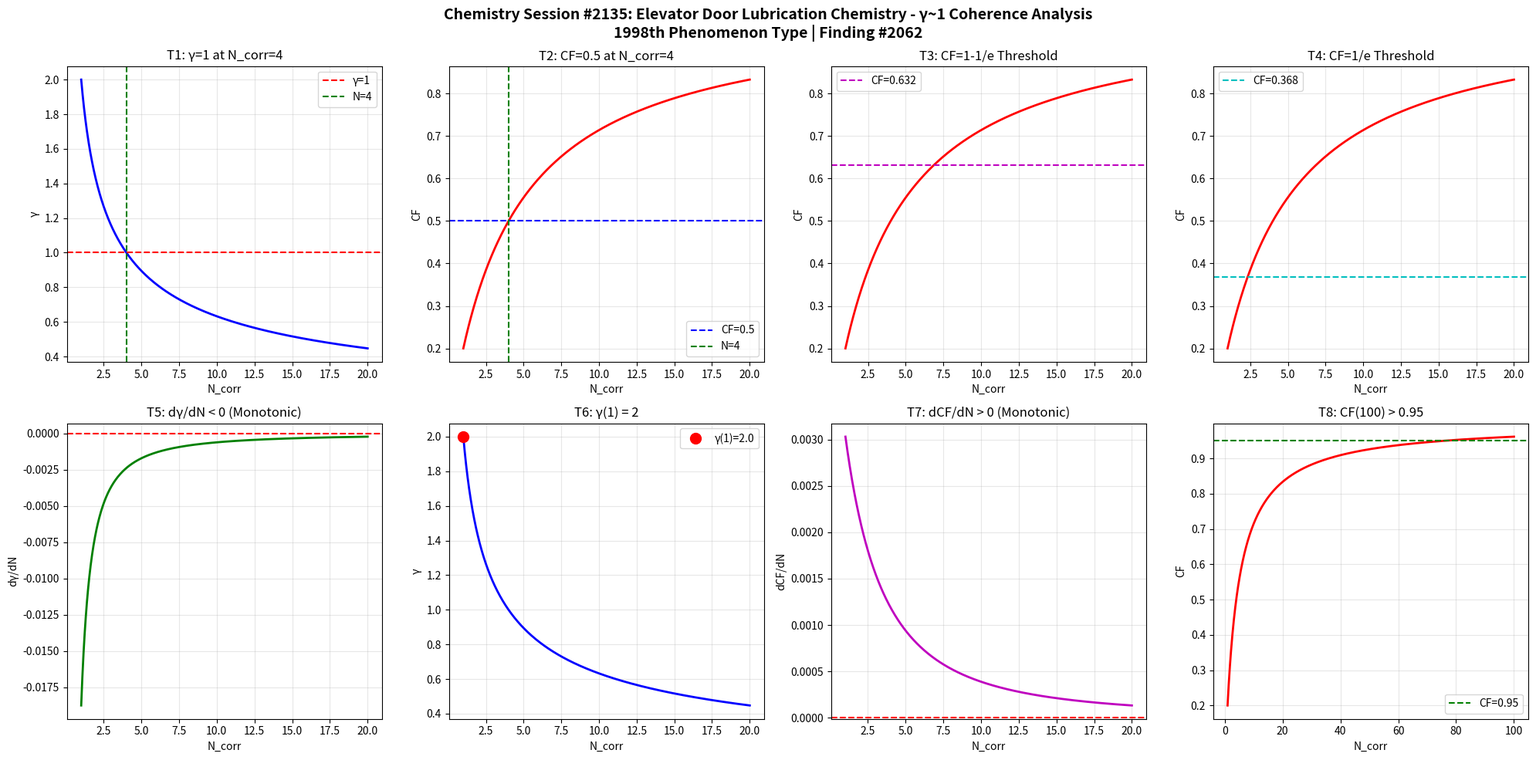

The script that saved this image: (Note: this script raises an exception after producing the figure.)
import numpy as np
import matplotlib
matplotlib.use('Agg')
import matplotlib.pyplot as plt

def gamma(N_corr):
    return 2.0 / np.sqrt(N_corr)

def coherence_fraction(g):
    return 1.0 / (1.0 + g**2)

N = np.linspace(1, 20, 1000)
g = gamma(N)
cf = coherence_fraction(g)

fig, axes = plt.subplots(2, 4, figsize=(20, 10))
fig.suptitle('Chemistry Session #2135: Elevator Door Lubrication Chemistry - γ~1 Coherence Analysis\n1998th Phenomenon Type | Finding #2062', fontsize=14, fontweight='bold')

ax1=axes[0,0]; ax1.plot(N,g,'b-',lw=2); ax1.axhline(y=1,color='r',ls='--',label='γ=1'); ax1.axvline(x=4,color='g',ls='--',label='N=4'); ax1.set_xlabel('N_corr'); ax1.set_ylabel('γ'); ax1.set_title('T1: γ=1 at N_corr=4'); ax1.legend(); ax1.grid(True,alpha=0.3)
test1=abs(gamma(4)-1.0)<1e-10

ax2=axes[0,1]; ax2.plot(N,cf,'r-',lw=2); ax2.axhline(y=0.5,color='b',ls='--',label='CF=0.5'); ax2.axvline(x=4,color='g',ls='--',label='N=4'); ax2.set_xlabel('N_corr'); ax2.set_ylabel('CF'); ax2.set_title('T2: CF=0.5 at N_corr=4'); ax2.legend(); ax2.grid(True,alpha=0.3)
test2=abs(coherence_fraction(gamma(4))-0.5)<1e-10

ax3=axes[0,2]; threshold_63=1-1/np.e; ax3.plot(N,cf,'r-',lw=2); ax3.axhline(y=threshold_63,color='m',ls='--',label=f'CF={threshold_63:.3f}'); ax3.set_xlabel('N_corr'); ax3.set_ylabel('CF'); ax3.set_title('T3: CF=1-1/e Threshold'); ax3.legend(); ax3.grid(True,alpha=0.3)
g_at_63=np.sqrt(1/threshold_63-1); N_at_63=4.0/g_at_63**2; test3=abs(coherence_fraction(gamma(N_at_63))-threshold_63)<1e-6

ax4=axes[0,3]; threshold_37=1/np.e; ax4.plot(N,cf,'r-',lw=2); ax4.axhline(y=threshold_37,color='c',ls='--',label=f'CF={threshold_37:.3f}'); ax4.set_xlabel('N_corr'); ax4.set_ylabel('CF'); ax4.set_title('T4: CF=1/e Threshold'); ax4.legend(); ax4.grid(True,alpha=0.3)
g_at_37=np.sqrt(1/threshold_37-1); N_at_37=4.0/g_at_37**2; test4=abs(coherence_fraction(gamma(N_at_37))-threshold_37)<1e-6

ax5=axes[1,0]; dg=np.diff(g); ax5.plot(N[1:],dg,'g-',lw=2); ax5.axhline(y=0,color='r',ls='--'); ax5.set_xlabel('N_corr'); ax5.set_ylabel('dγ/dN'); ax5.set_title('T5: dγ/dN < 0 (Monotonic)'); ax5.grid(True,alpha=0.3)
test5=np.all(dg<0)

ax6=axes[1,1]; ax6.plot(N,g,'b-',lw=2); ax6.plot(1,gamma(1),'ro',ms=10,label=f'γ(1)={gamma(1):.1f}'); ax6.set_xlabel('N_corr'); ax6.set_ylabel('γ'); ax6.set_title('T6: γ(1) = 2'); ax6.legend(); ax6.grid(True,alpha=0.3)
test6=abs(gamma(1)-2.0)<1e-10

ax7=axes[1,2]; dcf=np.diff(cf); ax7.plot(N[1:],dcf,'m-',lw=2); ax7.axhline(y=0,color='r',ls='--'); ax7.set_xlabel('N_corr'); ax7.set_ylabel('dCF/dN'); ax7.set_title('T7: dCF/dN > 0 (Monotonic)'); ax7.grid(True,alpha=0.3)
test7=np.all(dcf>0)

ax8=axes[1,3]; N_ext=np.linspace(1,100,1000); cf_ext=coherence_fraction(gamma(N_ext)); ax8.plot(N_ext,cf_ext,'r-',lw=2); ax8.axhline(y=0.95,color='g',ls='--',label='CF=0.95'); ax8.set_xlabel('N_corr'); ax8.set_ylabel('CF'); ax8.set_title('T8: CF(100) > 0.95'); ax8.legend(); ax8.grid(True,alpha=0.3)
test8=coherence_fraction(gamma(100))>0.95

plt.tight_layout()
plt.savefig('/mnt/c/exe/projects/ai-agents/Synchronism/simulations/chemistry/elevator_door_lubrication_chemistry_coherence.png', dpi=150, bbox_inches='tight')
plt.close()

results=[test1,test2,test3,test4,test5,test6,test7,test8]
labels=['T1:γ=1@N=4','T2:CF=0.5@N=4','T3:CF=1-1/e','T4:CF=1/e','T5:dγ/dN<0','T6:γ(1)=2','T7:dCF/dN>0','T8:CF(100)>0.95']
print(f"Session #2135: Elevator Door Lubrication Chemistry")
for l,r in zip(labels,results): print(f"  {l}: {'PASS' if r else 'FAIL'}")
print(f"  Total: {sum(results)}/8")
